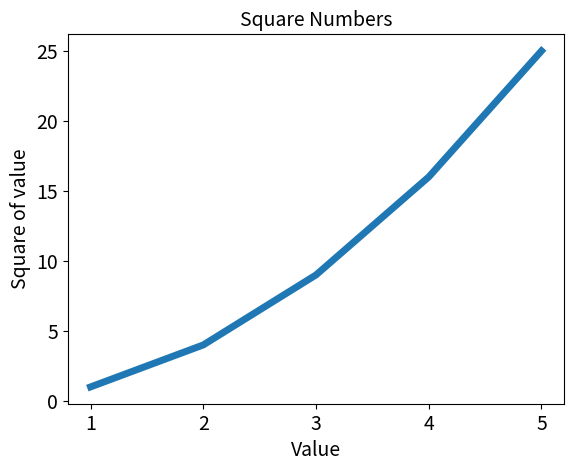

Python code for this plot:
# Copyright(C) 2018 刘珅珅
# Environment: python 3.6.4
# Date: 2018.5.19
# 数据可视化-折线图
import matplotlib.pyplot as plt

input_vales = [1, 2, 3, 4, 5]
squares = [1, 4, 9, 16, 25]
plt.plot(input_vales, squares, linewidth=5)
plt.title("Square Numbers", fontsize=14)
plt.xlabel("Value", fontsize=14)
plt.ylabel("Square of value", fontsize=14)
plt.tick_params(axis='both', labelsize=14)
plt.show()
